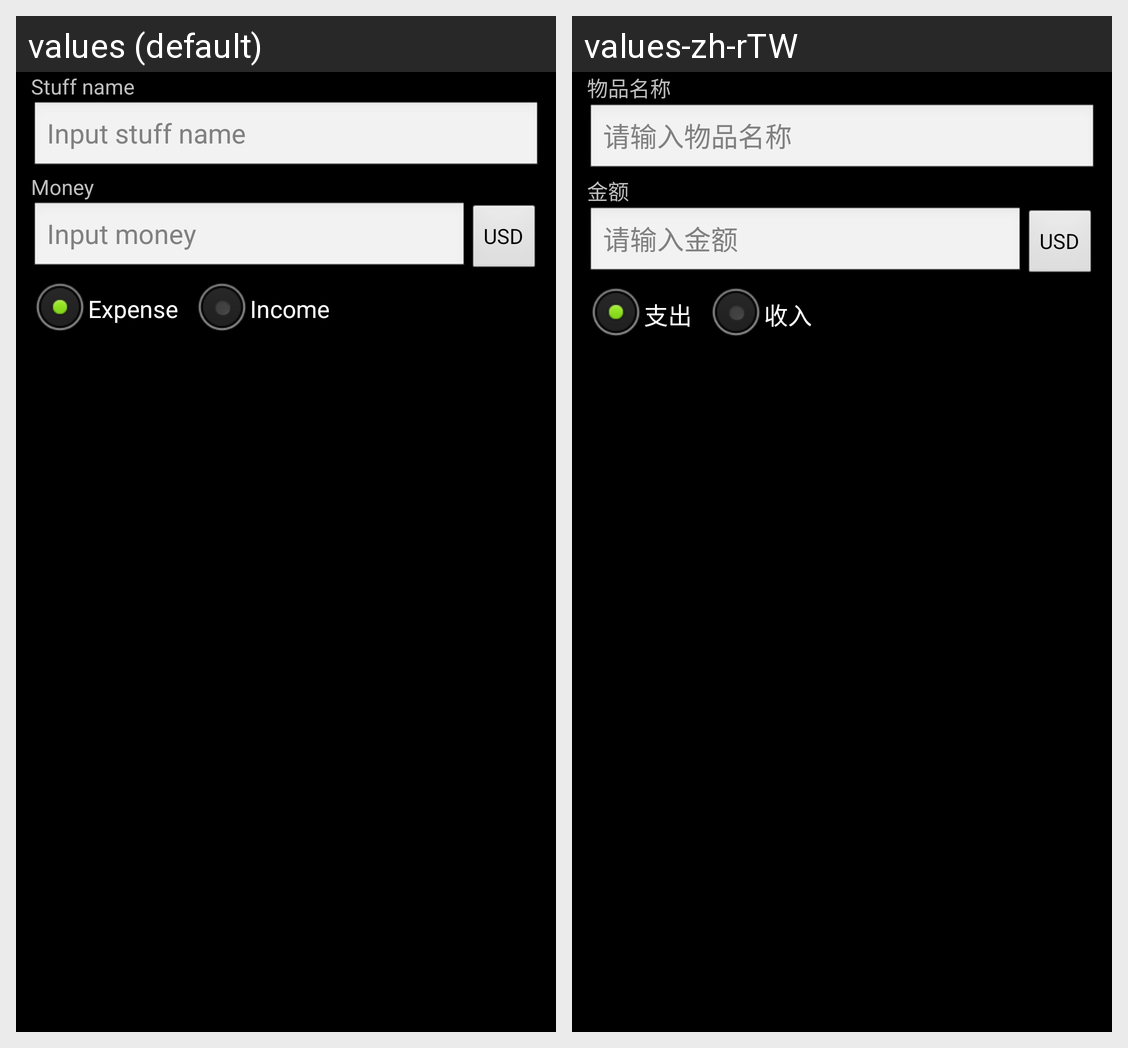

The same Android screen rendered under two of its app's locales, left to right. List the strings drawn on it with the default value and each locale's translation.
Android screen res/layout/details_editor.xml rendered under 2 locales, left to right: values (default), values-zh-rTW. Device: Nexus 5 (rendered at 1080×1920; each locale shown at half size, 540×960, under a caption strip naming it); theme android:Theme.Black.NoTitleBar.
Strings drawn on this screen, with the default value and each locale's value (text and hints the layout hard-codes, and strings that could not be matched under every locale, appear in the picture but are not listed):

expense
  values: Expense
  values-zh-rTW: 支出

income
  values: Income
  values-zh-rTW: 收入
